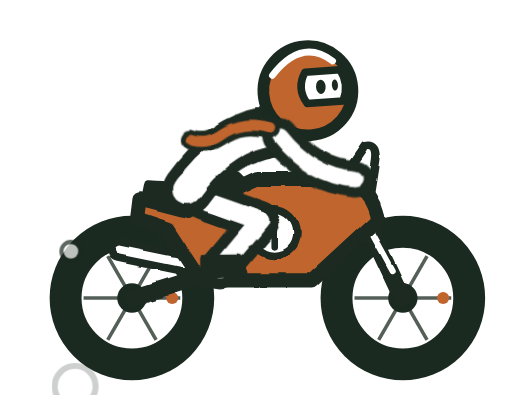
t = 0.00 s
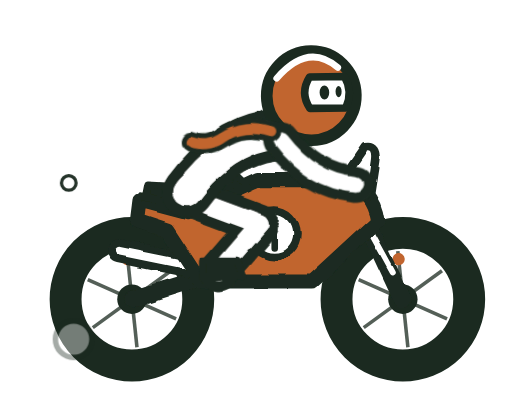
t = 0.78 s
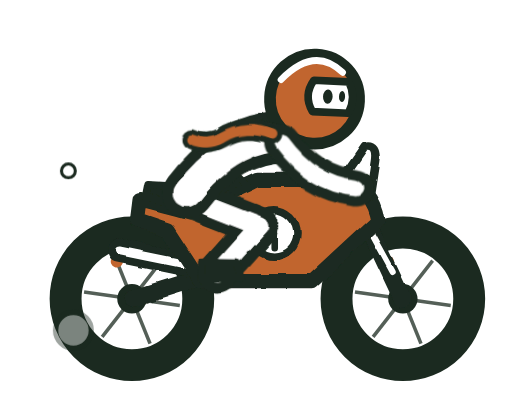
t = 1.66 s
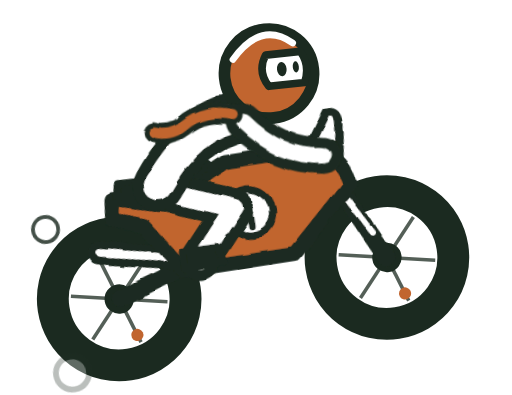
t = 2.34 s
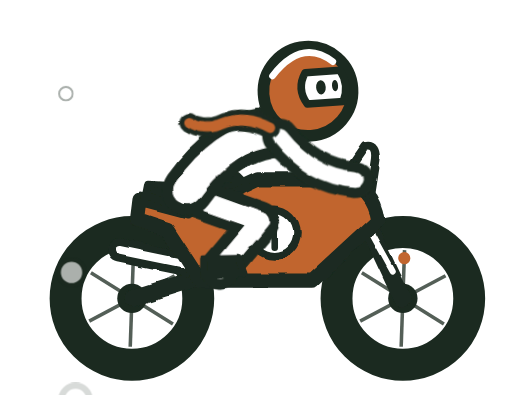
t = 3.04 s
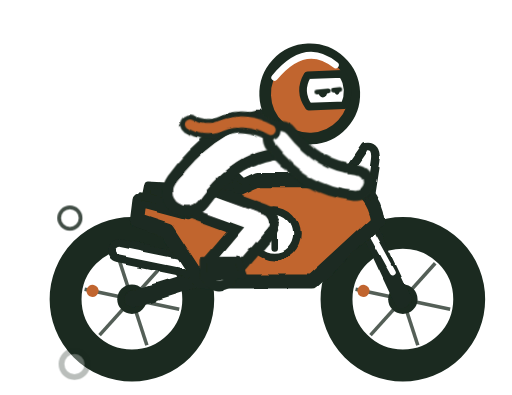
t = 3.84 s

The animated SVG that drew these frames (rendered in a browser with its animation timeline set to each time). Animation: 9 CSS @keyframes rules; one cycle of 4.60 s, repeats indefinitely.

<svg xmlns="http://www.w3.org/2000/svg" viewBox="-140 220 2020 1560" role="img" aria-label="Loading">
<style>
svg{--ink:#1B2A20;--orange:#C1652F;--paper:#fff;--gold:#E9B44C}
.k{stroke:var(--ink);stroke-linecap:round}.w{stroke:var(--paper);stroke-linecap:round}
.o{stroke:var(--orange);stroke-linecap:round;fill:none;stroke-linejoin:round}.ko{stroke:var(--ink);stroke-linecap:round;fill:none;stroke-linejoin:round}
.skin{fill:var(--paper);stroke:var(--ink);stroke-width:46}.eye{fill:var(--ink)}
.ln{fill:none;stroke:var(--ink);stroke-width:18;stroke-linecap:round;stroke-linejoin:round}
.lid{fill:var(--paper)}
.gear{fill:var(--orange);stroke:var(--ink);stroke-width:38;stroke-linejoin:round}.gear.dark{fill:var(--ink)}
.pom{fill:var(--paper);stroke:var(--ink);stroke-width:34}.gog{fill:var(--orange);stroke:var(--ink);stroke-width:26;stroke-linejoin:round}
.shell{fill:var(--orange);stroke:var(--ink);stroke-width:46}.visor{fill:var(--paper);stroke:var(--ink);stroke-width:30;stroke-linejoin:round}.stripe{fill:none;stroke:var(--paper);stroke-width:26;stroke-linecap:round}
.body{fill:var(--orange);stroke:var(--ink);stroke-width:56;stroke-linejoin:round}.glass{fill:var(--paper);stroke:var(--ink);stroke-width:34;stroke-linejoin:round}
.inkfill{fill:var(--ink);stroke:var(--ink);stroke-width:30;stroke-linejoin:round}.paperfill{fill:var(--paper);stroke:var(--ink);stroke-width:30;stroke-linejoin:round}
.tyre{fill:var(--paper);stroke:var(--ink)}.spoke{stroke:var(--ink);stroke-width:14;opacity:.75}.valve{fill:var(--orange)}.hub{fill:var(--ink)}
.knob{fill:none;stroke:var(--ink);stroke-width:30;stroke-dasharray:34 30}
.puff{fill:var(--paper);stroke:var(--ink);stroke-width:16;opacity:0}
.bit{fill:var(--ink);opacity:0}.snow{fill:var(--paper);stroke:var(--ink);stroke-width:12;opacity:0}
.blink{opacity:0;animation:blink 4s infinite}@keyframes blink{0%,92%{opacity:0}93%,97%{opacity:1}98%,100%{opacity:0}}
@keyframes spin{to{rotate:360deg}}@keyframes unspin{to{rotate:-360deg}}
@media (prefers-reduced-motion:reduce){*{animation:none!important}.hide-still{opacity:0!important}}
.spin{animation:spin .45s infinite linear}
.vib{animation:vib .09s infinite linear alternate}@keyframes vib{from{translate:0 -3px}to{translate:0 4px}}
.wheelie{animation:wheelie 3.2s infinite ease-in-out}@keyframes wheelie{0%,52%{rotate:0deg}64%{rotate:-11deg}72%{rotate:-9deg}84%{rotate:1.5deg}92%,100%{rotate:0deg}}
.rider{animation:rider .5s infinite ease-in-out alternate}@keyframes rider{from{translate:0 -5px;rotate:-1deg}to{translate:0 9px;rotate:1.5deg}}
.head{animation:nod .5s infinite ease-in-out alternate}@keyframes nod{from{rotate:-3deg}to{rotate:3deg}}
.puff{animation:pufffly .9s infinite ease-out}@keyframes pufffly{0%{opacity:0;translate:0 0;scale:.4}18%{opacity:1}100%{opacity:0;translate:-330px -60px;scale:1.7}}
.flap{animation:flap .2s infinite ease-in-out alternate}@keyframes flap{from{rotate:-6deg}to{rotate:8deg}}</style>
<defs><filter id="ink" filterUnits="userSpaceOnUse" x="-440" y="-80" width="2620" height="2160"><feTurbulence type="fractalNoise" baseFrequency="0.008" numOctaves="2" seed="21"/><feDisplacementMap in="SourceGraphic" scale="22" xChannelSelector="R" yChannelSelector="G"/></filter></defs>
<g class="wheelie" style="transform-origin:380px 1725px"><g class="vib">
<circle class="tyre" cx="380" cy="1400" r="262" stroke-width="126"/><g class="spin" style="transform-origin:380px 1400px"><line class="spoke" x1="189.0" y1="1400" x2="571.0" y2="1400" transform="rotate(0 380 1400)"/><line class="spoke" x1="189.0" y1="1400" x2="571.0" y2="1400" transform="rotate(60 380 1400)"/><line class="spoke" x1="189.0" y1="1400" x2="571.0" y2="1400" transform="rotate(120 380 1400)"/><circle class="valve" cx="539.0" cy="1400" r="24"/></g><circle class="hub" cx="380" cy="1400" r="58"/><circle class="tyre" cx="1450" cy="1400" r="262" stroke-width="126"/><g class="spin" style="transform-origin:1450px 1400px"><line class="spoke" x1="1259.0" y1="1400" x2="1641.0" y2="1400" transform="rotate(0 1450 1400)"/><line class="spoke" x1="1259.0" y1="1400" x2="1641.0" y2="1400" transform="rotate(60 1450 1400)"/><line class="spoke" x1="1259.0" y1="1400" x2="1641.0" y2="1400" transform="rotate(120 1450 1400)"/><circle class="valve" cx="1609.0" cy="1400" r="24"/></g><circle class="hub" cx="1450" cy="1400" r="58"/>
<g filter="url(#ink)"><line class="k" x1="700" y1="1300" x2="380" y2="1400" stroke-width="66"/>
<line class="k" x1="1262" y1="1000" x2="1450" y2="1400" stroke-width="70"/><line class="w" x1="1300" y1="1090" x2="1410" y2="1290" stroke-width="24"/>
<path class="k " fill="none" stroke-linejoin="round" stroke-width="96" d="M720,1290 L330,1210"/><path class="w " fill="none" stroke-linejoin="round" stroke-width="34" d="M720,1290 L330,1210"/>
<path class="body" d="M410,1010 L600,1060 L880,930 L1210,930 Q1330,960 1350,1090 L1090,1330 L650,1330 L520,1130 L400,1090 Z"/>
<path class="glass" d="M1210,930 L1300,800 Q1350,790 1340,860 L1320,990 Z"/>
<path class="inkfill" d="M430,1000 L640,1040 L840,960 L800,920 L620,960 L440,950 Z"/>
<circle class="paperfill" cx="940" cy="1140" r="92"/><path class="ln" style="stroke-width:26" d="M940,1196 V1090 l-30,26"/>
<line class="k" x1="1240" y1="960" x2="1300" y2="930" stroke-width="44"/></g>
<g class="rider" style="transform-origin:640px 1000px"><g filter="url(#ink)"><path class="k " fill="none" stroke-linejoin="round" stroke-width="156" d="M606,1000 L884,1104 L724,1290"/><path class="w " fill="none" stroke-linejoin="round" stroke-width="72" d="M606,1000 L884,1104 L724,1290"/><path class="inkfill" d="M660,1250 H800 L820,1310 H660 Z"/><path class="k " fill="none" stroke-linejoin="round" stroke-width="204" d="M600,976 Q760,760 968,752"/><path class="w " fill="none" stroke-linejoin="round" stroke-width="112" d="M600,976 Q760,760 968,752"/></g><g class="head" style="transform-origin:1050px 746px"><circle class="shell" cx="1090" cy="596" r="176"/><path class="stripe" d="M954,526 Q1080,384 1196,486"/><path class="visor" d="M1084,522 H1222 Q1256,582 1226,646 H1084 Q1044,584 1084,522 Z"/><ellipse class="eye" cx="1142" cy="584" rx="19" ry="28"/><ellipse class="eye" cx="1198" cy="581" rx="12" ry="22"/><g class="blink hide-still"><path class="lid" d="M1110,544 H1216 V584 H1110 Z"/><path class="ln" d="M1118,590 L1164,587 M1184,585 L1210,583"/></g></g><g filter="url(#ink)"><path class="k " fill="none" stroke-linejoin="round" stroke-width="142" d="M970,772 Q1090,930 1262,948"/><path class="w " fill="none" stroke-linejoin="round" stroke-width="62" d="M970,772 Q1090,930 1262,948"/><g class="flap" style="transform-origin:930px 740px"><path class="ko" stroke-width="78" d="M930,740 q-110,-46 -200,6 q-60,30 -120,0"/><path class="o" stroke-width="40" d="M930,740 q-110,-46 -200,6 q-60,30 -120,0"/></g></g></g>
</g><circle class="puff hide-still" cx="290" cy="1200" r="46"/><circle class="puff hide-still" cx="290" cy="1200" r="36" style="animation-delay:-.3s"/><circle class="puff hide-still" cx="290" cy="1200" r="54" style="animation-delay:-.6s"/></g></svg>
